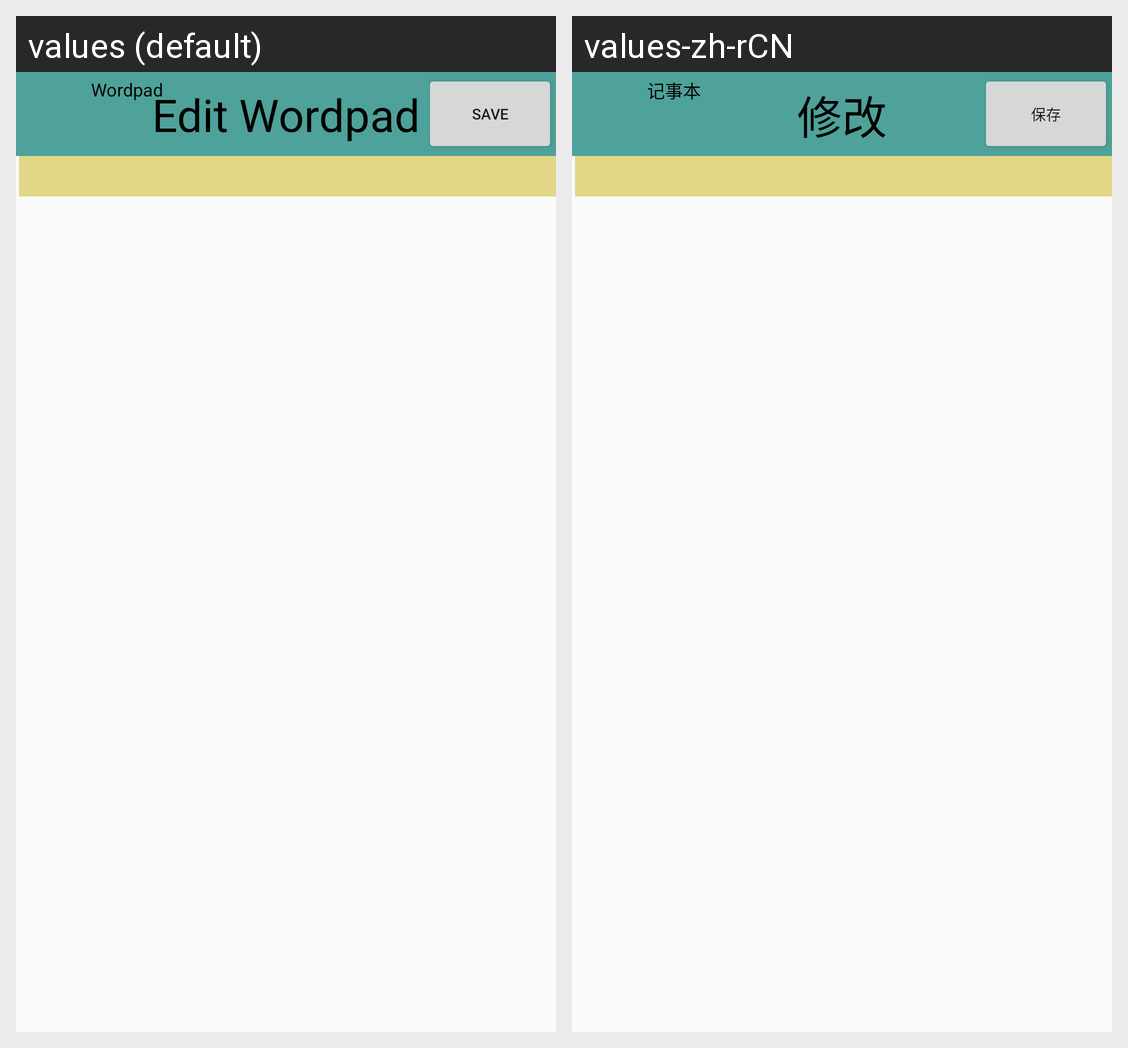

Translations of the strings shown on this Android screen, per locale in the grid:
Android screen res/layout/activity_edit.xml rendered under 2 locales, left to right: values (default), values-zh-rCN. Device: Nexus 5 (rendered at 1080×1920; each locale shown at half size, 540×960, under a caption strip naming it); theme AppTheme.
Strings drawn on this screen, with the default value and each locale's value (text and hints the layout hard-codes, and strings that could not be matched under every locale, appear in the picture but are not listed):

title
  values: Wordpad
  values-zh-rCN: 记事本

edit
  values: Edit Wordpad
  values-zh-rCN: 修改

save
  values: Save
  values-zh-rCN: 保存
